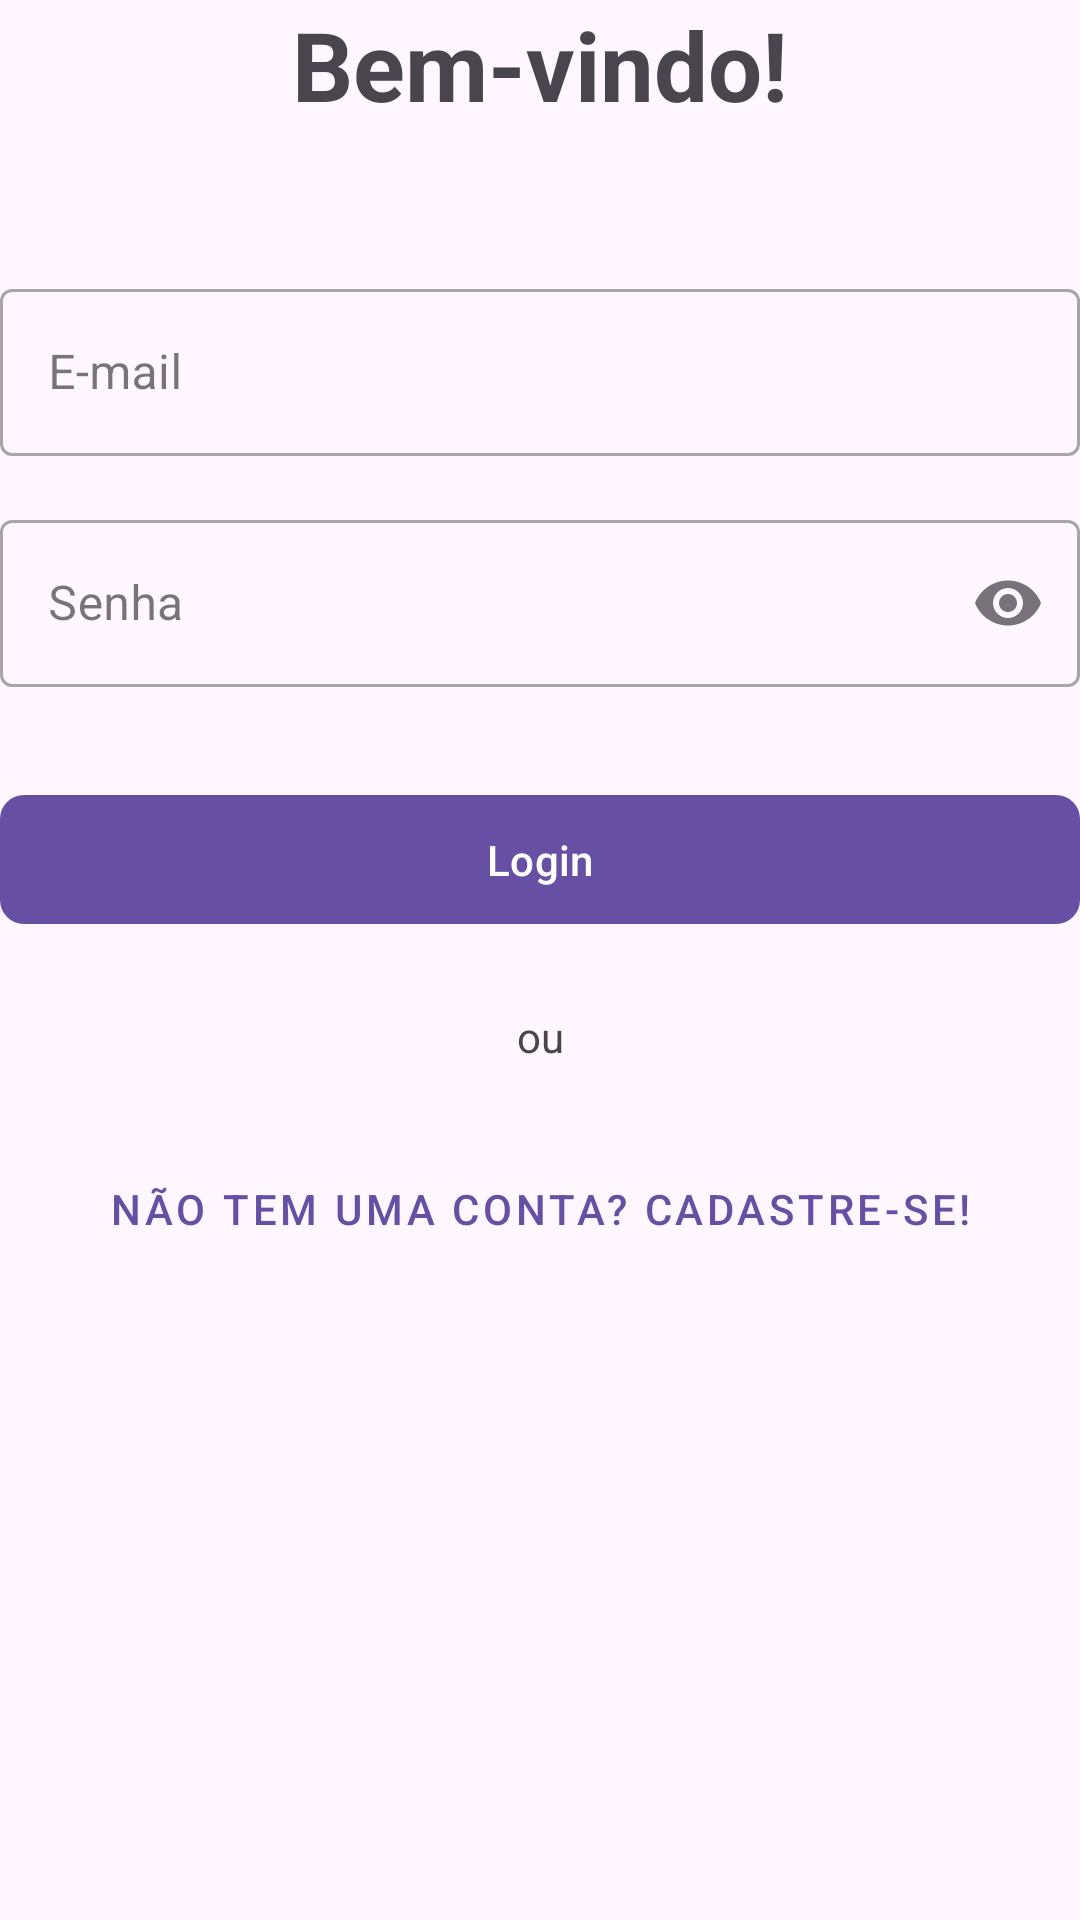

This screen was rendered from an Android layout file. Write that file and the resources it references.
<!-- AndroidManifest.xml: application theme Theme.HealthSmartApp -->
<!-- res/layout/activity_login.xml -->
<?xml version="1.0" encoding="utf-8"?>
<androidx.constraintlayout.widget.ConstraintLayout xmlns:android="http://schemas.android.com/apk/res/android"
    xmlns:app="http://schemas.android.com/apk/res-auto"
    xmlns:tools="http://schemas.android.com/tools"
    android:id="@+id/main"
    android:layout_width="match_parent"
    android:layout_height="match_parent"
    tools:context=".ui.LoginActivity">

    <TextView
        android:id="@+id/app_title"
        android:layout_width="wrap_content"
        android:layout_height="wrap_content"
        android:text="Bem-vindo!"
        android:textSize="32sp"
        android:textStyle="bold"
        app:layout_constraintBottom_toTopOf="@+id/email_text_input_layout"
        app:layout_constraintEnd_toEndOf="parent"
        app:layout_constraintStart_toStartOf="parent"
        app:layout_constraintTop_toTopOf="parent"
        app:layout_constraintVertical_bias="0.6"
        app:layout_constraintVertical_chainStyle="packed" />

    <com.google.android.material.textfield.TextInputLayout
        android:id="@+id/email_text_input_layout"
        android:layout_width="0dp"
        android:layout_height="wrap_content"
        android:hint="E-mail"
        android:layout_marginTop="48dp"
        style="@style/Widget.MaterialComponents.TextInputLayout.OutlinedBox"
        app:layout_constraintEnd_toEndOf="parent"
        app:layout_constraintStart_toStartOf="parent"
        app:layout_constraintTop_toBottomOf="@+id/app_title">

        <com.google.android.material.textfield.TextInputEditText
            android:id="@+id/email_edit_text"
            android:layout_width="match_parent"
            android:layout_height="wrap_content"
            android:inputType="textEmailAddress" />

    </com.google.android.material.textfield.TextInputLayout>

    <com.google.android.material.textfield.TextInputLayout
        android:id="@+id/password_text_input_layout"
        android:layout_width="0dp"
        android:layout_height="wrap_content"
        android:hint="Senha"
        android:layout_marginTop="16dp"
        app:endIconMode="password_toggle"
        style="@style/Widget.MaterialComponents.TextInputLayout.OutlinedBox"
        app:layout_constraintEnd_toEndOf="parent"
        app:layout_constraintStart_toStartOf="parent"
        app:layout_constraintTop_toBottomOf="@+id/email_text_input_layout">

        <com.google.android.material.textfield.TextInputEditText
            android:id="@+id/password_edit_text"
            android:layout_width="match_parent"
            android:layout_height="wrap_content"
            android:inputType="textPassword" />

    </com.google.android.material.textfield.TextInputLayout>

    <com.google.android.material.button.MaterialButton
        android:id="@+id/login_button"
        android:layout_width="0dp"
        android:layout_height="wrap_content"
        android:layout_marginTop="32dp"
        android:text="Login"
        android:padding="12dp"
        app:cornerRadius="8dp"
        app:layout_constraintEnd_toEndOf="parent"
        app:layout_constraintStart_toStartOf="parent"
        app:layout_constraintTop_toBottomOf="@+id/password_text_input_layout" />

    <TextView
        android:id="@+id/or_text_view"
        android:layout_width="wrap_content"
        android:layout_height="wrap_content"
        android:text="ou"
        android:layout_marginTop="24dp"
        app:layout_constraintEnd_toEndOf="parent"
        app:layout_constraintStart_toStartOf="parent"
        app:layout_constraintTop_toBottomOf="@+id/login_button" />

    <com.google.android.material.button.MaterialButton
        android:id="@+id/signup_button"
        android:layout_width="0dp"
        android:layout_height="wrap_content"
        android:text="Não tem uma conta? Cadastre-se!"
        style="@style/Widget.MaterialComponents.Button.TextButton"
        android:layout_marginTop="24dp"
        app:layout_constraintEnd_toEndOf="parent"
        app:layout_constraintStart_toStartOf="parent"
        app:layout_constraintTop_toBottomOf="@+id/or_text_view" />

</androidx.constraintlayout.widget.ConstraintLayout>
<!-- resources referenced by this layout -->
<resources>
  <style name="Theme.HealthSmartApp" parent="Base.Theme.HealthSmartApp" />
  <style name="Base.Theme.HealthSmartApp" parent="Theme.Material3.DayNight.NoActionBar">
          
          
      </style>
</resources>
